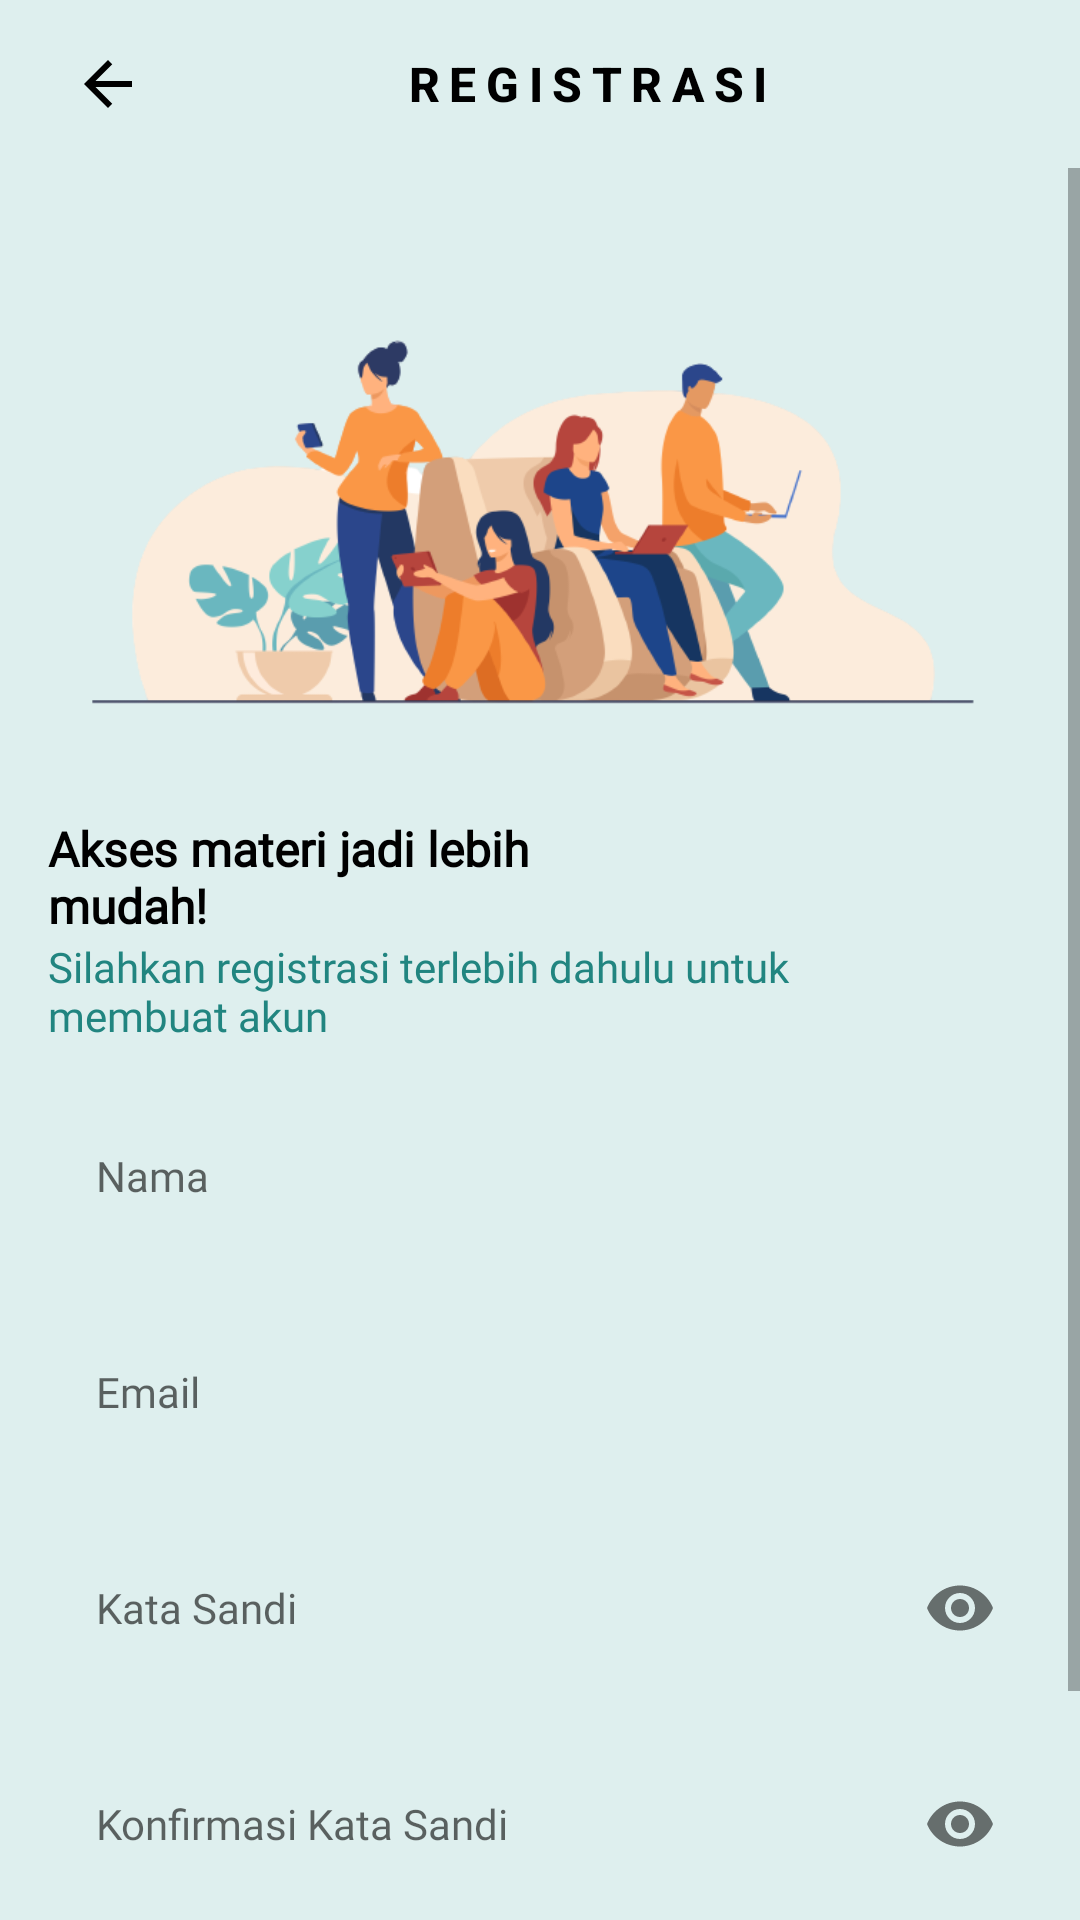

Android layout source for this screen:
<!-- AndroidManifest.xml: application theme Theme.AplikasiELearning -->
<!-- res/layout/activity_register.xml -->
<?xml version="1.0" encoding="utf-8"?>
<androidx.constraintlayout.widget.ConstraintLayout xmlns:android="http://schemas.android.com/apk/res/android"
    xmlns:app="http://schemas.android.com/apk/res-auto"
    xmlns:tools="http://schemas.android.com/tools"
    android:layout_width="match_parent"
    android:layout_height="match_parent"
    tools:context=".presentation.register.RegisterActivity"
    android:background="#DEEFEE">

    <com.google.android.material.appbar.AppBarLayout
        android:id="@+id/appbar_register"
        android:layout_width="match_parent"
        android:layout_height="?attr/actionBarSize"
        android:background="@android:color/transparent"
        app:elevation="0dp"
        app:layout_constraintTop_toTopOf="parent">

        <LinearLayout
            android:layout_width="match_parent"
            android:layout_height="match_parent"
            android:layout_marginStart="@dimen/small_100"
            android:layout_marginEnd="@dimen/normal_100"
            android:gravity="center_vertical"
            android:orientation="horizontal">

            <ImageButton
                android:id="@+id/btn_close_register"
                android:layout_width="wrap_content"
                android:layout_height="wrap_content"
                android:layout_marginStart="@dimen/normal_100"
                android:background="@android:color/transparent"
                android:src="@drawable/ic_baseline_arrow_back_24"
                app:tint="@color/black" />

            <TextView
                android:id="@+id/tv_title_kuis"
                android:layout_width="match_parent"
                android:layout_height="wrap_content"
                android:ellipsize="end"
                android:fontFamily="sans-serif-medium"
                android:letterSpacing="0.2"
                android:maxLines="1"
                android:text="@string/registrasi"
                android:textAlignment="center"
                android:textAllCaps="true"
                android:textColor="@color/black"
                android:textSize="@dimen/body_1"
                android:textStyle="bold" />

        </LinearLayout>
    </com.google.android.material.appbar.AppBarLayout>

    <ScrollView
        android:layout_width="match_parent"
        android:layout_height="0dp"
        android:fillViewport="true"
        app:layout_constraintTop_toBottomOf="@id/appbar_register"
        app:layout_constraintBottom_toBottomOf="parent">

        <LinearLayout
            android:layout_width="match_parent"
            android:layout_height="wrap_content"
            android:orientation="vertical"
            android:padding="@dimen/normal_100">

            <ImageView
                android:layout_width="match_parent"
                android:layout_height="200dp"
                android:layout_gravity="center_horizontal"
                android:src="@drawable/hay" />

            <TextView
                android:layout_width="184dp"
                android:layout_height="wrap_content"
                android:fontFamily="@font/poppins_bold"
                android:text="@string/akses_materi"
                android:textColor="@color/black"
                android:textSize="@dimen/body_1"
                android:textStyle="bold" />

            <TextView
                android:layout_width="278dp"
                android:layout_height="wrap_content"
                android:fontFamily="@font/poppins"
                android:text="@string/silahkan_signup"
                android:textColor="@color/bg"
                android:textSize="@dimen/body_2" />

            <com.google.android.material.textfield.TextInputLayout
                android:layout_width="match_parent"
                android:layout_height="@dimen/edit_text_height"
                app:hintEnabled="false"
                android:layout_marginTop="@dimen/normal_100">

                <EditText
                    android:id="@+id/et_name_register"
                    android:layout_width="match_parent"
                    android:layout_height="match_parent"
                    android:background="@drawable/bg_edit_text"
                    android:backgroundTint="@color/bg_muda"
                    android:hint="@string/name"
                    android:inputType="text"
                    android:paddingStart="@dimen/normal_100"
                    android:paddingEnd="@dimen/normal_100"
                    android:textSize="@dimen/body_2"
                    android:textColor="@color/bg"
                    android:fontFamily="@font/poppins"/>

            </com.google.android.material.textfield.TextInputLayout>

            <com.google.android.material.textfield.TextInputLayout
                android:layout_width="match_parent"
                android:layout_height="@dimen/edit_text_height"
                app:hintEnabled="false"
                android:layout_marginTop="@dimen/normal_100">

                <EditText
                    android:id="@+id/et_email_register"
                    android:layout_width="match_parent"
                    android:layout_height="match_parent"
                    android:background="@drawable/bg_edit_text"
                    android:hint="@string/email"
                    android:backgroundTint="@color/bg_muda"
                    android:inputType="textEmailAddress"
                    android:paddingStart="@dimen/normal_100"
                    android:paddingEnd="@dimen/normal_100"
                    android:textSize="@dimen/body_2"
                    android:textColor="@color/bg"
                    android:fontFamily="@font/poppins"/>

            </com.google.android.material.textfield.TextInputLayout>

            <com.google.android.material.textfield.TextInputLayout
                android:layout_width="match_parent"
                android:layout_height="@dimen/edit_text_height"
                app:hintEnabled="false"
                app:endIconMode="password_toggle"
                android:layout_marginTop="@dimen/normal_100">

                <EditText
                    android:id="@+id/et_password_register"
                    android:layout_width="match_parent"
                    android:layout_height="match_parent"
                    android:background="@drawable/bg_edit_text"
                    android:backgroundTint="@color/bg_muda"
                    android:hint="@string/password"
                    android:inputType="textPassword"
                    android:paddingStart="@dimen/normal_100"
                    android:paddingEnd="@dimen/normal_100"
                    android:textSize="@dimen/body_2"
                    android:textColor="@color/bg"
                    android:fontFamily="@font/poppins"/>

            </com.google.android.material.textfield.TextInputLayout>

            <com.google.android.material.textfield.TextInputLayout
                android:layout_width="match_parent"
                android:layout_height="@dimen/edit_text_height"
                app:hintEnabled="false"
                app:endIconMode="password_toggle"
                android:layout_marginTop="@dimen/normal_100">

                <EditText
                    android:id="@+id/et_confirm_password_register"
                    android:layout_width="match_parent"
                    android:layout_height="match_parent"
                    android:background="@drawable/bg_edit_text"
                    android:backgroundTint="@color/bg_muda"
                    android:hint="@string/confirm_password"
                    android:inputType="textPassword"
                    android:paddingStart="@dimen/normal_100"
                    android:paddingEnd="@dimen/normal_100"
                    android:textSize="@dimen/body_2"
                    android:textColor="@color/bg"
                    android:fontFamily="@font/poppins"/>

            </com.google.android.material.textfield.TextInputLayout>

            <Button
                android:id="@+id/btn_register"
                android:layout_width="match_parent"
                android:layout_height="wrap_content"
                android:text="@string/register"
                android:textColor="@color/white"
                android:background="@drawable/bg_btn_auth_color_primary"
                android:layout_marginStart="@dimen/small_50"
                android:layout_marginEnd="@dimen/small_50"
                android:layout_marginTop="@dimen/normal_175"/>

        </LinearLayout>

    </ScrollView>

    <ProgressBar
        android:id="@+id/pb_register"
        android:layout_width="wrap_content"
        android:layout_height="wrap_content"
        android:visibility="gone"
        app:layout_constraintTop_toTopOf="parent"
        app:layout_constraintBottom_toBottomOf="parent"
        app:layout_constraintEnd_toEndOf="parent"
        app:layout_constraintStart_toStartOf="parent"/>

</androidx.constraintlayout.widget.ConstraintLayout>
<!-- resources referenced by this layout -->
<resources>
  <color name="bg">#218580</color>
  <color name="bg_muda">#D4F4F2</color>
  <color name="black">#FF000000</color>
  <color name="white">#FFFFFFFF</color>
  <dimen name="body_1">16sp</dimen>
  <dimen name="body_2">14sp</dimen>
  <dimen name="edit_text_height">56dp</dimen>
  <dimen name="normal_100">16dp</dimen>
  <dimen name="normal_175">28dp</dimen>
  <dimen name="small_100">8dp</dimen>
  <dimen name="small_50">4dp</dimen>
  <!-- drawable bg_btn_auth_color_primary (drawable) -->
  <?xml version="1.0" encoding="utf-8"?>
  <ripple xmlns:android="http://schemas.android.com/apk/res/android"
      android:color="@color/white">
  
      <item>
          <shape android:shape="rectangle">
              <solid android:color="@color/bg"/>
              <corners android:radius="@dimen/normal_100"/>
          </shape>
      </item>
  
  </ripple>
  <!-- drawable hay: png bitmap (drawable, 58843 bytes) -->
  <!-- drawable ic_baseline_arrow_back_24 (drawable) -->
  <vector android:autoMirrored="true" android:height="24dp"
      android:tint="#045752" android:viewportHeight="24"
      android:viewportWidth="24" android:width="24dp" xmlns:android="http://schemas.android.com/apk/res/android">
      <path android:fillColor="@android:color/white" android:pathData="M20,11H7.83l5.59,-5.59L12,4l-8,8 8,8 1.41,-1.41L7.83,13H20v-2z"/>
  </vector>
  <string name="akses_materi">Akses materi jadi lebih mudah!</string>
  <string name="confirm_password">Konfirmasi Kata Sandi</string>
  <string name="email">Email</string>
  <string name="name">Nama</string>
  <string name="password">Kata Sandi</string>
  <string name="register">Registrasi</string>
  <string name="registrasi">Registrasi</string>
  <string name="silahkan_signup">Silahkan registrasi terlebih dahulu untuk membuat akun</string>
  <style name="Theme.AplikasiELearning" parent="Theme.AppCompat.Light.NoActionBar">
          
          <item name="colorPrimary">@color/colorPrimary</item>
          <item name="colorPrimaryVariant">@color/colorPrimaryDark</item>
          <item name="colorOnPrimary">@color/white</item>
          
          <item name="android:statusBarColor">?attr/colorPrimaryVariant</item>
          
      </style>
  <color name="colorPrimary">#7C8DFF</color>
  <color name="colorPrimaryDark">#1E81CE</color>
</resources>
